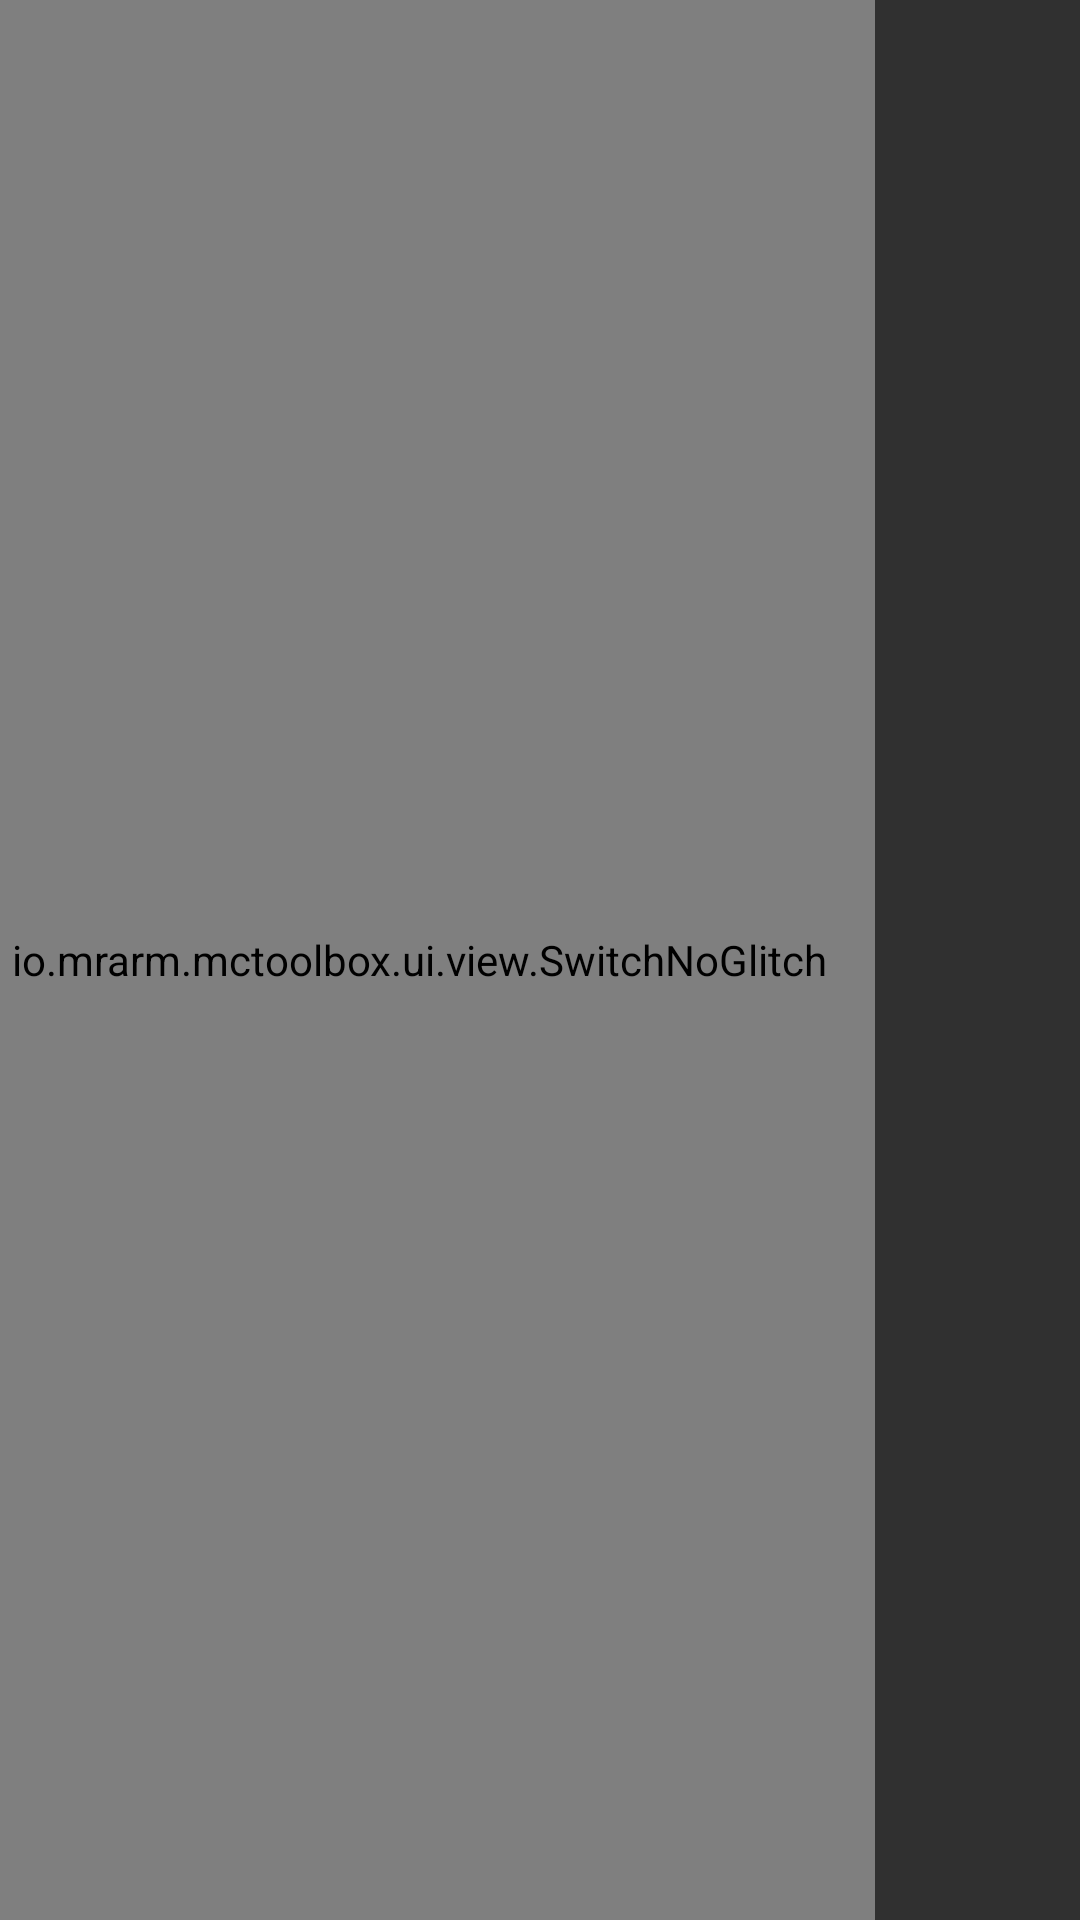

Here is an Android app screen rendered from its layout file. Give the layout XML and the strings, colors and styles it references.
<!-- AndroidManifest.xml: application theme AppTheme -->
<!-- res/layout/list_toggle.xml -->
<?xml version="1.0" encoding="utf-8"?>
<LinearLayout xmlns:android="http://schemas.android.com/apk/res/android"
    xmlns:app="http://schemas.android.com/apk/res-auto"
    xmlns:tools="http://schemas.android.com/tools"
    android:layout_width="fill_parent"
    android:layout_height="40.0dip"
    android:tag="layout/list_toggle_0">

    <io.mrarm.mctoolbox.ui.view.SwitchNoGlitch
        android:id="@id/toggle"
        style="@style/SwitchCompatStyle"
        android:layout_width="wrap_content"
        android:layout_height="fill_parent"
        android:layout_gravity="center"
        android:paddingStart="4.0dip"
        android:paddingEnd="16.0dip"
        android:tag="binding_2"
        app:track="@drawable/toggle_switch" />

    <TextView
        android:layout_width="0.0dip"
        android:layout_height="wrap_content"
        android:layout_gravity="center"
        android:layout_weight="1.0"
        android:fontFamily="@font/moj"
        android:tag="binding_1"
        android:textAppearance="@style/TextAppearance.AppCompat.Body1"
        android:textSize="20.0sp" />
</LinearLayout>
<!-- resources referenced by this layout -->
<resources>
  <style name="TextAppearance.AppCompat.Body1" parent="@style/Base.TextAppearance.AppCompat.Body1" />
  <style name="Theme.AppCompat" parent="@style/Base.Theme.AppCompat" />
  <style name="Base.Theme.AppCompat" parent="@style/Base.V7.Theme.AppCompat" />
  <style name="Widget.AppCompat.ListView.DropDown" parent="@style/Base.Widget.AppCompat.ListView.DropDown" />
  <style name="Widget.AppCompat.TextView" parent="@style/Base.Widget.AppCompat.TextView" />
  <style name="Widget.AppCompat.ActionBar.Solid" parent="@style/Base.Widget.AppCompat.ActionBar.Solid" />
  <style name="Widget.AppCompat.ActionBar.TabBar" parent="@style/Base.Widget.AppCompat.ActionBar.TabBar" />
  <style name="Widget.AppCompat.ActionBar.TabView" parent="@style/Base.Widget.AppCompat.ActionBar.TabView" />
  <style name="Widget.AppCompat.ActionBar.TabText" parent="@style/Base.Widget.AppCompat.ActionBar.TabText" />
  <style name="ThemeOverlay.AppCompat.ActionBar" parent="@style/Base.ThemeOverlay.AppCompat.ActionBar" />
  <style name="Widget.AppCompat.ActionButton" parent="@style/Base.Widget.AppCompat.ActionButton" />
  <style name="Widget.AppCompat.ActionMode" parent="@style/Base.Widget.AppCompat.ActionMode" />
  <style name="AlertDialog.AppCompat" parent="@style/Base.AlertDialog.AppCompat" />
  <style name="ThemeOverlay.AppCompat.Dialog.Alert" parent="@style/Base.ThemeOverlay.AppCompat.Dialog.Alert" />
  <style name="Widget.AppCompat.Button.Borderless" parent="@style/Base.Widget.AppCompat.Button.Borderless" />
  <style name="Widget.AppCompat.ButtonBar" parent="@style/Base.Widget.AppCompat.ButtonBar" />
  <style name="Widget.AppCompat.Button" parent="@style/Base.Widget.AppCompat.Button" />
  <style name="Widget.AppCompat.Button.Small" parent="@style/Base.Widget.AppCompat.Button.Small" />
  <style name="ThemeOverlay.AppCompat.Dialog" parent="@style/Base.ThemeOverlay.AppCompat.Dialog" />
  <style name="Widget.AppCompat.EditText" parent="@style/Base.Widget.AppCompat.EditText" />
  <style name="Widget.AppCompat.ImageButton" parent="@style/Base.Widget.AppCompat.ImageButton" />
  <style name="Widget.AppCompat.ListMenuView" parent="@style/Base.Widget.AppCompat.ListMenuView" />
  <style name="Widget.AppCompat.ListPopupWindow" parent="@style/Base.Widget.AppCompat.ListPopupWindow" />
  <style name="Theme.AppCompat.CompactMenu" parent="@style/Base.Theme.AppCompat.CompactMenu" />
  <style name="Widget.AppCompat.PopupMenu" parent="@style/Base.Widget.AppCompat.PopupMenu" />
  <style name="Widget.AppCompat.RatingBar" parent="@style/Base.Widget.AppCompat.RatingBar" />
  <style name="Widget.AppCompat.RatingBar.Small" parent="@style/Base.Widget.AppCompat.RatingBar.Small" />
  <style name="Widget.AppCompat.SearchView" parent="@style/Base.Widget.AppCompat.SearchView" />
  <style name="Widget.AppCompat.SeekBar" parent="@style/Base.Widget.AppCompat.SeekBar" />
  <style name="Widget.AppCompat.Spinner" parent="@style/Base.Widget.AppCompat.Spinner" />
  <style name="TextAppearance.AppCompat.Subhead" parent="@style/Base.TextAppearance.AppCompat.Subhead" />
  <style name="Widget.AppCompat.Toolbar" parent="@style/Base.Widget.AppCompat.Toolbar" />
  <style name="TextAppearance.AppCompat" parent="@style/Base.TextAppearance.AppCompat" />
  <style name="TextAppearance.AppCompat.Inverse" parent="@style/Base.TextAppearance.AppCompat.Inverse" />
  <style name="TextAppearance.AppCompat.Large" parent="@style/Base.TextAppearance.AppCompat.Large" />
  <style name="TextAppearance.AppCompat.Medium" parent="@style/Base.TextAppearance.AppCompat.Medium" />
  <style name="TextAppearance.AppCompat.Small" parent="@style/Base.TextAppearance.AppCompat.Small" />
  <style name="Base.Widget.AppCompat.TextView" parent="@android:style/Widget.TextView" />
  <style name="Base.TextAppearance.AppCompat.Widget.Button" parent="@style/TextAppearance.AppCompat.Button" />
  <style name="Widget.AppCompat.Spinner.DropDown" parent="@style/Widget.AppCompat.Spinner" />
</resources>
